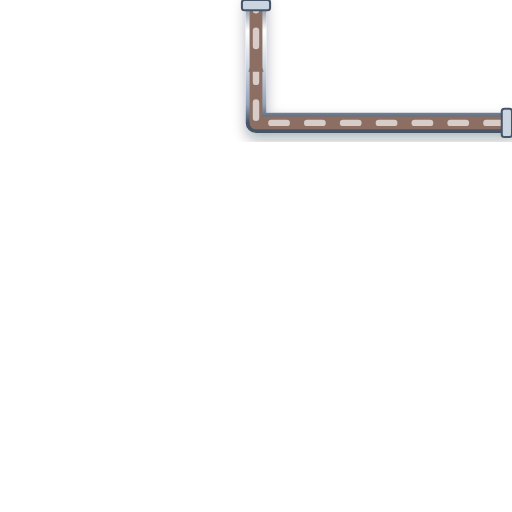
t = 0.00 s
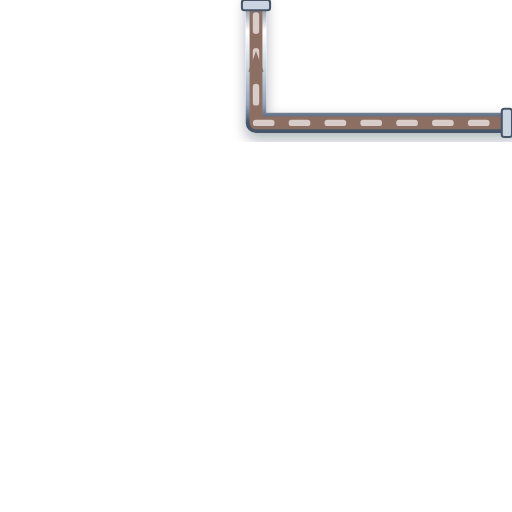
t = 0.20 s
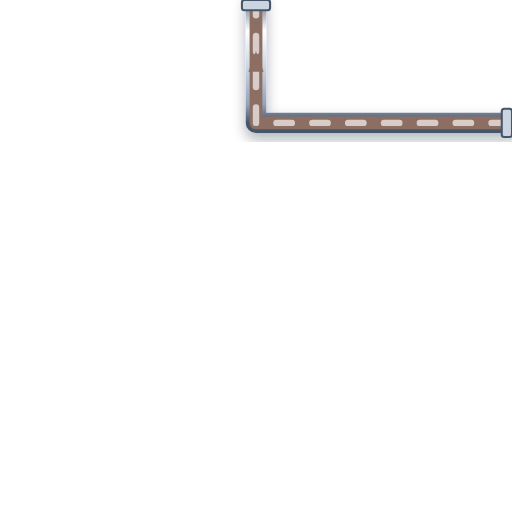
t = 0.40 s
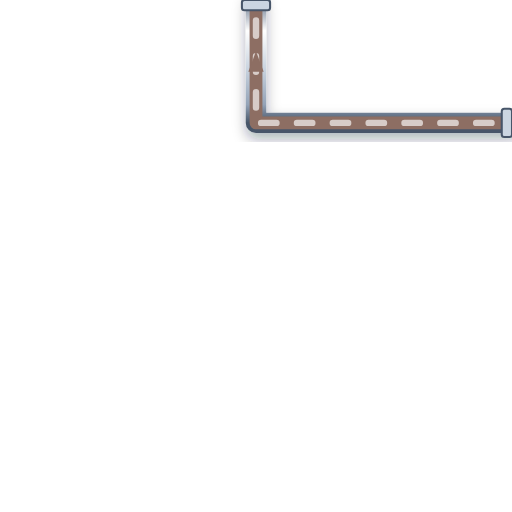
t = 0.60 s

The animated SVG that drew these frames (rendered in a browser with its animation timeline set to each time). Animation: 1 CSS @keyframes rule; one cycle of 0.80 s, repeats indefinitely.

<svg xmlns="http://www.w3.org/2000/svg" viewBox="0 0 200 200" width="200" height="200">
  <defs>
    <style>
      @keyframes p-flow-anim {
        from { stroke-dashoffset: 24; } to { stroke-dashoffset: 0; }
      }
      .anim-p-flow {
        stroke-dasharray: 6 8;
        animation: p-flow-anim 0.8s linear infinite;
      }
    </style>
    <filter id="ssPipeShadow" x="-15%" y="-15%" width="130%" height="130%">
      <feDropShadow dx="0" dy="2.5" stdDeviation="2.5" flood-color="#0f172a" flood-opacity="0.32" />
    </filter>
    <linearGradient id="ssPipeGradH" x1="0%" y1="0%" x2="0%" y2="100%">
      <stop offset="0%" stop-color="#64748b" /><stop offset="25%" stop-color="#ffffff" />
      <stop offset="55%" stop-color="#cbd5e1" /><stop offset="85%" stop-color="#94a3b8" /><stop offset="100%" stop-color="#475569" />
    </linearGradient>
  </defs>

  <!-- Stainless Steel 316 Outer Casing (8px with 3D Drop Shadow) -->
  <path d="M 200 48 L 100 48 L 100 0" stroke="url(#ssPipeGradH)" stroke-width="8" fill="none" stroke-linecap="round" stroke-linejoin="round" filter="url(#ssPipeShadow)"/>

  <!-- Process Fluid Core (5px) -->
  <path d="M 200 48 L 100 48 L 100 0" stroke="#8D6E63" stroke-width="5" fill="none" stroke-linecap="round" stroke-linejoin="round"/>

  <!-- Animated Fluid Flow Stream Dashes (2.5px) -->
  <path d="M 200 48 L 100 48 L 100 0" stroke="#D7CCC8" stroke-width="2.5" fill="none" stroke-linejoin="round" stroke-linecap="round" class="anim-p-flow"/>

  <!-- Directional Flow Arrow -->
  <polygon points="97,28 100,20 103,28" fill="#8D6E63" />

  <!-- ANSI Flange Connection Collars -->
  <rect x="196" y="42.5" width="4" height="11" rx="1" fill="#cbd5e1" stroke="#475569" stroke-width="0.8"/>
  <rect x="94.5" y="0" width="11" height="4" rx="1" fill="#cbd5e1" stroke="#475569" stroke-width="0.8"/>
</svg>
